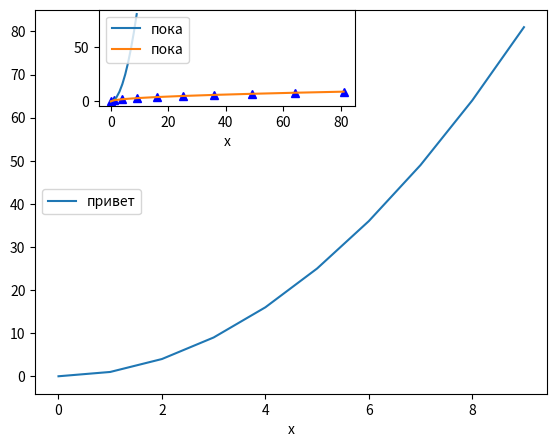

This figure's Python source:
import matplotlib.pyplot as plt
import numpy as np

x=np.arange(0,10,1)
print(x)


y=x**2
fig=plt.figure()
axes1 = fig.add_axes([0.1,0.1,0.8,0.8])
axes1.set_xlabel('x')
axes1.plot(x,y,label="привет")
axes1.legend(loc=6)
axes2 = fig.add_axes([0.2,0.7,0.4,0.2])
axes2.set_xlabel('x')
axes2.plot(y,x,'b^')
axes2.plot(x,y,y,x,label="пока")
axes2.legend(loc=2)
fig.tight_layout()
plt.show()
